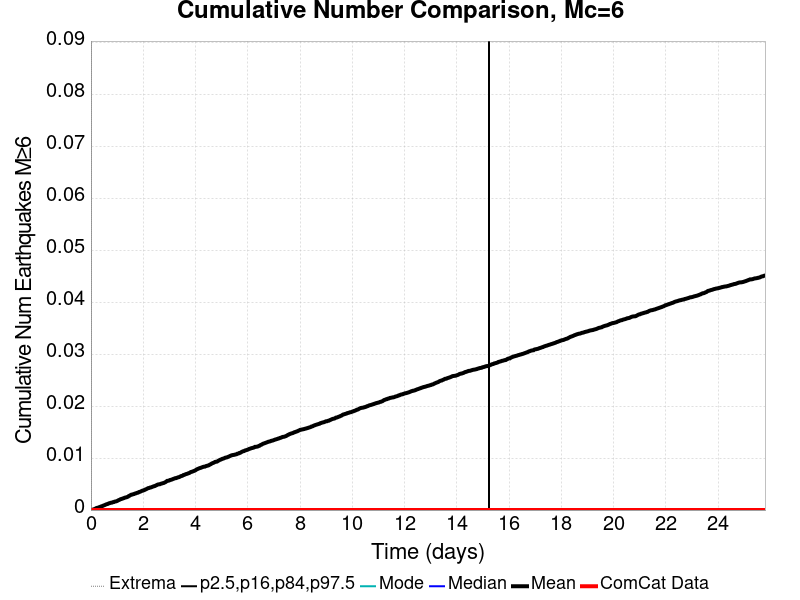

Source data for this figure (header and first rows):
Time (days), ComCat Data, Simulation Mean, Simulation Median, Simulation Mode, Simulation Minimum, Simulation Maximum, 2.5 %-ile, 16 %-ile, 84 %-ile, 97.5 %-ile
0.0, 0.0, 0.0, 0.0, 0.0, 0.0, 0.0, 0.0, 0.0, 0.0, 0.0
0.02581, 0.0, 2.0E-5, 0.0, 0.0, 0.0, 1.0, 0.0, 0.0, 0.0, 0.0
0.05163, 0.0, 5.0E-5, 0.0, 0.0, 0.0, 1.0, 0.0, 0.0, 0.0, 0.0
0.07744, 0.0, 9.0E-5, 0.0, 0.0, 0.0, 1.0, 0.0, 0.0, 0.0, 0.0
0.1033, 0.0, 1.4E-4, 0.0, 0.0, 0.0, 1.0, 0.0, 0.0, 0.0, 0.0
0.1291, 0.0, 1.8E-4, 0.0, 0.0, 0.0, 1.0, 0.0, 0.0, 0.0, 0.0
0.1549, 0.0, 2.3E-4, 0.0, 0.0, 0.0, 1.0, 0.0, 0.0, 0.0, 0.0
0.1807, 0.0, 3.1E-4, 0.0, 0.0, 0.0, 1.0, 0.0, 0.0, 0.0, 0.0
0.2065, 0.0, 3.8E-4, 0.0, 0.0, 0.0, 1.0, 0.0, 0.0, 0.0, 0.0
0.2323, 0.0, 4.2E-4, 0.0, 0.0, 0.0, 1.0, 0.0, 0.0, 0.0, 0.0
0.2581, 0.0, 4.4E-4, 0.0, 0.0, 0.0, 1.0, 0.0, 0.0, 0.0, 0.0
0.284, 0.0, 4.9E-4, 0.0, 0.0, 0.0, 2.0, 0.0, 0.0, 0.0, 0.0
0.3098, 0.0, 5.5E-4, 0.0, 0.0, 0.0, 2.0, 0.0, 0.0, 0.0, 0.0
0.3356, 0.0, 5.6E-4, 0.0, 0.0, 0.0, 2.0, 0.0, 0.0, 0.0, 0.0
0.3614, 0.0, 6.4E-4, 0.0, 0.0, 0.0, 2.0, 0.0, 0.0, 0.0, 0.0
0.3872, 0.0, 6.9E-4, 0.0, 0.0, 0.0, 2.0, 0.0, 0.0, 0.0, 0.0
0.413, 0.0, 7.4E-4, 0.0, 0.0, 0.0, 2.0, 0.0, 0.0, 0.0, 0.0
0.4388, 0.0, 7.7E-4, 0.0, 0.0, 0.0, 2.0, 0.0, 0.0, 0.0, 0.0
0.4647, 0.0, 8.4E-4, 0.0, 0.0, 0.0, 2.0, 0.0, 0.0, 0.0, 0.0
0.4905, 0.0, 8.9E-4, 0.0, 0.0, 0.0, 2.0, 0.0, 0.0, 0.0, 0.0
0.5163, 0.0, 9.4E-4, 0.0, 0.0, 0.0, 2.0, 0.0, 0.0, 0.0, 0.0
0.5421, 0.0, 9.9E-4, 0.0, 0.0, 0.0, 3.0, 0.0, 0.0, 0.0, 0.0
0.5679, 0.0, 0.00106, 0.0, 0.0, 0.0, 3.0, 0.0, 0.0, 0.0, 0.0
0.5937, 0.0, 0.00111, 0.0, 0.0, 0.0, 3.0, 0.0, 0.0, 0.0, 0.0
0.6196, 0.0, 0.00115, 0.0, 0.0, 0.0, 3.0, 0.0, 0.0, 0.0, 0.0
0.6454, 0.0, 0.00118, 0.0, 0.0, 0.0, 3.0, 0.0, 0.0, 0.0, 0.0
0.6712, 0.0, 0.00125, 0.0, 0.0, 0.0, 3.0, 0.0, 0.0, 0.0, 0.0
0.697, 0.0, 0.00131, 0.0, 0.0, 0.0, 3.0, 0.0, 0.0, 0.0, 0.0
0.7228, 0.0, 0.00134, 0.0, 0.0, 0.0, 3.0, 0.0, 0.0, 0.0, 0.0
0.7486, 0.0, 0.00139, 0.0, 0.0, 0.0, 3.0, 0.0, 0.0, 0.0, 0.0
0.7744, 0.0, 0.00141, 0.0, 0.0, 0.0, 3.0, 0.0, 0.0, 0.0, 0.0
0.8003, 0.0, 0.00143, 0.0, 0.0, 0.0, 3.0, 0.0, 0.0, 0.0, 0.0
0.8261, 0.0, 0.00149, 0.0, 0.0, 0.0, 3.0, 0.0, 0.0, 0.0, 0.0
0.8519, 0.0, 0.00153, 0.0, 0.0, 0.0, 3.0, 0.0, 0.0, 0.0, 0.0
0.8777, 0.0, 0.00154, 0.0, 0.0, 0.0, 3.0, 0.0, 0.0, 0.0, 0.0
0.9035, 0.0, 0.00162, 0.0, 0.0, 0.0, 3.0, 0.0, 0.0, 0.0, 0.0
0.9293, 0.0, 0.00164, 0.0, 0.0, 0.0, 3.0, 0.0, 0.0, 0.0, 0.0
0.9551, 0.0, 0.00167, 0.0, 0.0, 0.0, 3.0, 0.0, 0.0, 0.0, 0.0
0.981, 0.0, 0.00171, 0.0, 0.0, 0.0, 3.0, 0.0, 0.0, 0.0, 0.0
1.007, 0.0, 0.00176, 0.0, 0.0, 0.0, 3.0, 0.0, 0.0, 0.0, 0.0
1.033, 0.0, 0.00184, 0.0, 0.0, 0.0, 3.0, 0.0, 0.0, 0.0, 0.0
1.058, 0.0, 0.00191, 0.0, 0.0, 0.0, 3.0, 0.0, 0.0, 0.0, 0.0
1.084, 0.0, 0.00196, 0.0, 0.0, 0.0, 3.0, 0.0, 0.0, 0.0, 0.0
1.11, 0.0, 0.00202, 0.0, 0.0, 0.0, 3.0, 0.0, 0.0, 0.0, 0.0
1.136, 0.0, 0.0021, 0.0, 0.0, 0.0, 3.0, 0.0, 0.0, 0.0, 0.0
1.162, 0.0, 0.00212, 0.0, 0.0, 0.0, 3.0, 0.0, 0.0, 0.0, 0.0
1.187, 0.0, 0.00218, 0.0, 0.0, 0.0, 3.0, 0.0, 0.0, 0.0, 0.0
1.213, 0.0, 0.00221, 0.0, 0.0, 0.0, 3.0, 0.0, 0.0, 0.0, 0.0
1.239, 0.0, 0.00227, 0.0, 0.0, 0.0, 3.0, 0.0, 0.0, 0.0, 0.0
1.265, 0.0, 0.00231, 0.0, 0.0, 0.0, 3.0, 0.0, 0.0, 0.0, 0.0
1.291, 0.0, 0.00238, 0.0, 0.0, 0.0, 3.0, 0.0, 0.0, 0.0, 0.0
1.317, 0.0, 0.00241, 0.0, 0.0, 0.0, 3.0, 0.0, 0.0, 0.0, 0.0
1.342, 0.0, 0.00244, 0.0, 0.0, 0.0, 3.0, 0.0, 0.0, 0.0, 0.0
1.368, 0.0, 0.00247, 0.0, 0.0, 0.0, 3.0, 0.0, 0.0, 0.0, 0.0
1.394, 0.0, 0.00253, 0.0, 0.0, 0.0, 3.0, 0.0, 0.0, 0.0, 0.0
1.42, 0.0, 0.00258, 0.0, 0.0, 0.0, 3.0, 0.0, 0.0, 0.0, 0.0
1.446, 0.0, 0.0027, 0.0, 0.0, 0.0, 3.0, 0.0, 0.0, 0.0, 0.0
1.471, 0.0, 0.00274, 0.0, 0.0, 0.0, 3.0, 0.0, 0.0, 0.0, 0.0
1.497, 0.0, 0.00283, 0.0, 0.0, 0.0, 3.0, 0.0, 0.0, 0.0, 0.0
1.523, 0.0, 0.0029, 0.0, 0.0, 0.0, 3.0, 0.0, 0.0, 0.0, 0.0
... 940 more rows
